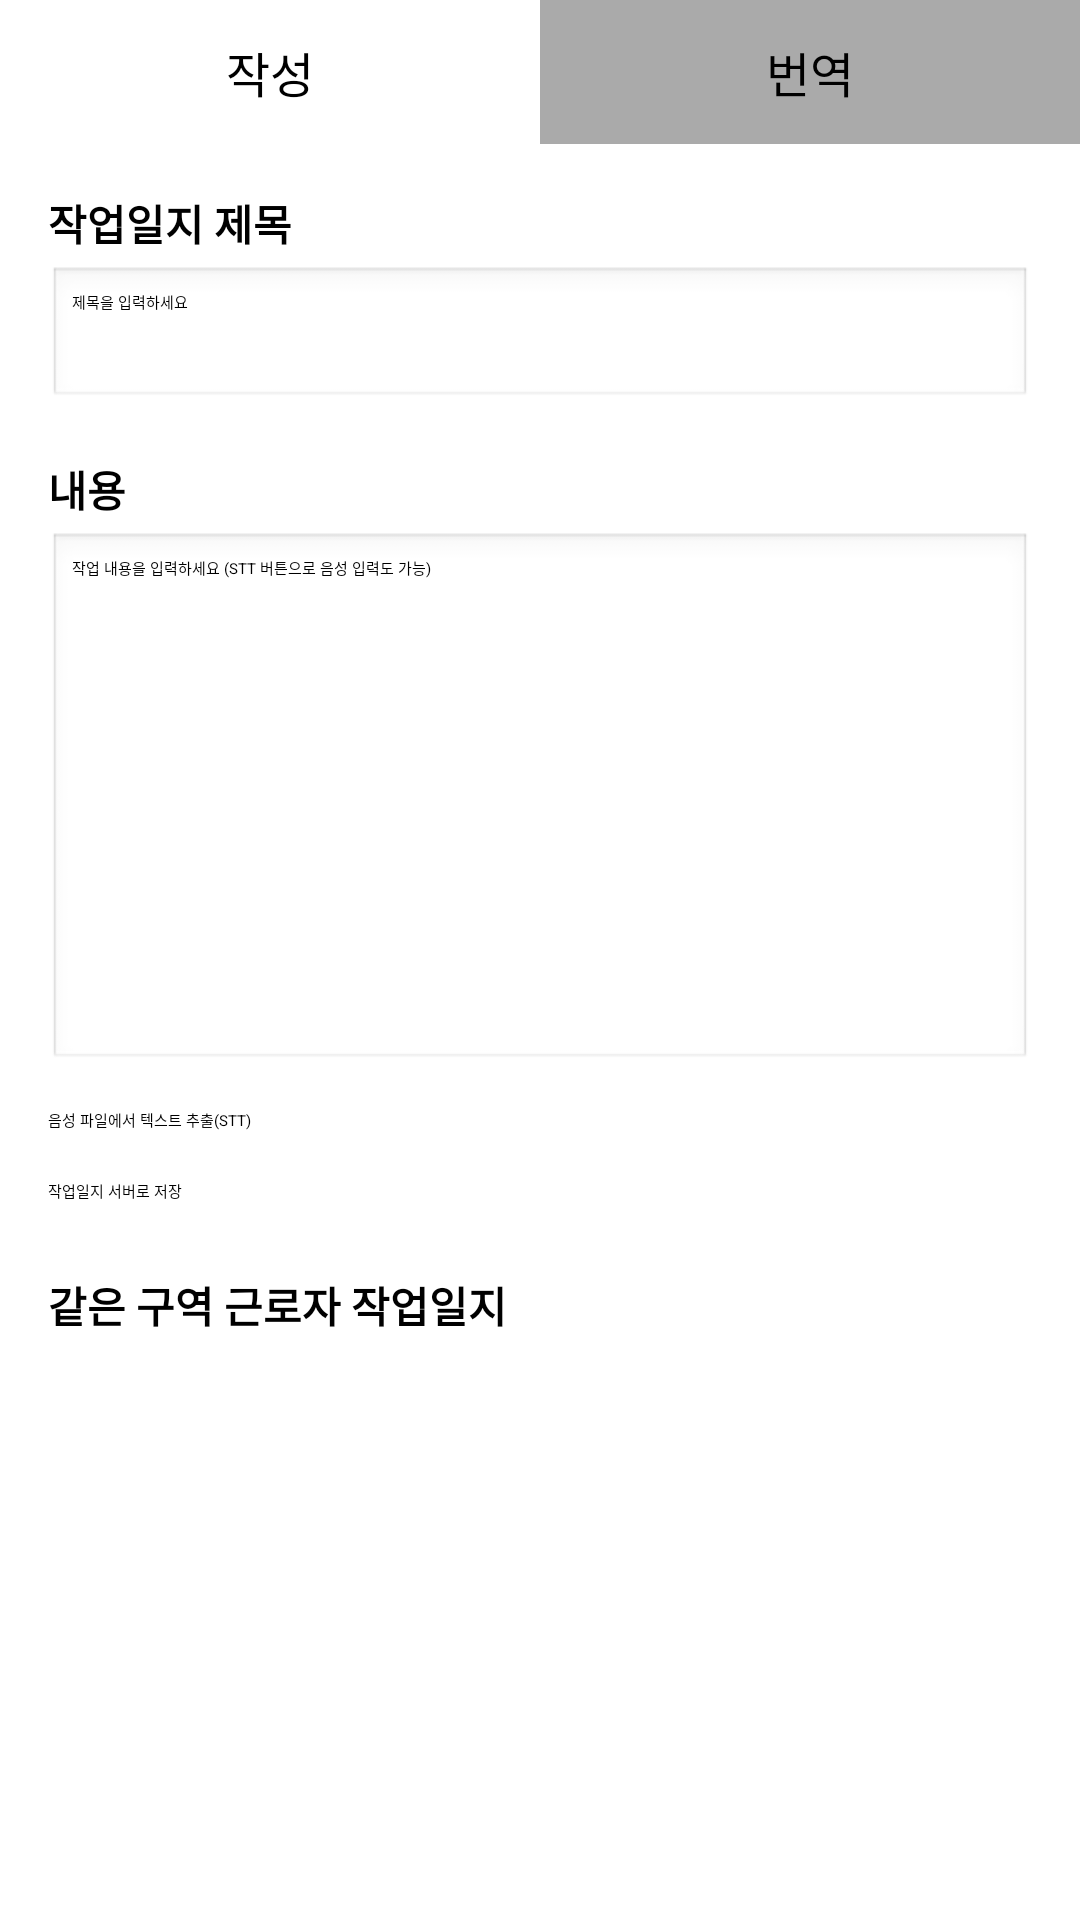

Here is an Android app screen rendered from its layout file. Give the layout XML and the strings, colors and styles it references.
<!-- AndroidManifest.xml: application theme Theme.Dockin -->
<!-- res/layout/activity_worklog.xml -->
<?xml version="1.0" encoding="utf-8"?>
<LinearLayout xmlns:android="http://schemas.android.com/apk/res/android"
    android:id="@+id/rootWorklog"
    android:layout_width="match_parent"
    android:layout_height="match_parent"
    android:orientation="vertical">

    
    <LinearLayout
        android:id="@+id/tabBar"
        android:layout_width="match_parent"
        android:layout_height="48dp"
        android:orientation="horizontal">

        <TextView
            android:id="@+id/tabWrite"
            android:layout_width="0dp"
            android:layout_height="match_parent"
            android:layout_weight="1"
            android:gravity="center"
            android:text="작성"
            android:textSize="16sp"
            android:background="@android:color/white" />

        <TextView
            android:id="@+id/tabTranslate"
            android:layout_width="0dp"
            android:layout_height="match_parent"
            android:layout_weight="1"
            android:gravity="center"
            android:text="번역"
            android:textSize="16sp"
            android:background="@android:color/darker_gray" />
    </LinearLayout>

    
    <ScrollView
        android:layout_width="match_parent"
        android:layout_height="0dp"
        android:layout_weight="1"
        android:fillViewport="true">

        <LinearLayout
            android:id="@+id/contentRoot"
            android:layout_width="match_parent"
            android:layout_height="wrap_content"
            android:orientation="vertical"
            android:padding="16dp">

            
            <LinearLayout
                android:id="@+id/layoutWrite"
                android:layout_width="match_parent"
                android:layout_height="wrap_content"
                android:orientation="vertical">

                <TextView
                    android:id="@+id/tvWorklogTitleLabel"
                    android:layout_width="wrap_content"
                    android:layout_height="wrap_content"
                    android:text="작업일지 제목"
                    android:textSize="14sp"
                    android:textStyle="bold"
                    android:layout_marginBottom="4dp" />

                <EditText
                    android:id="@+id/etTitle"
                    android:layout_width="match_parent"
                    android:layout_height="wrap_content"
                    android:hint="제목을 입력하세요"
                    android:singleLine="true"
                    android:background="@android:drawable/edit_text"
                    android:padding="8dp" />

                <TextView
                    android:id="@+id/tvWorklogContentLabel"
                    android:layout_width="wrap_content"
                    android:layout_height="wrap_content"
                    android:text="내용"
                    android:textSize="14sp"
                    android:textStyle="bold"
                    android:layout_marginTop="16dp"
                    android:layout_marginBottom="4dp" />

                <EditText
                    android:id="@+id/edtContent"
                    android:layout_width="match_parent"
                    android:layout_height="180dp"
                    android:hint="작업 내용을 입력하세요 (STT 버튼으로 음성 입력도 가능)"
                    android:gravity="top"
                    android:inputType="textMultiLine"
                    android:background="@android:drawable/edit_text"
                    android:padding="8dp" />

                <Button
                    android:id="@+id/btnStt"
                    android:layout_width="match_parent"
                    android:layout_height="wrap_content"
                    android:layout_marginTop="12dp"
                    android:text="음성 파일에서 텍스트 추출(STT)" />

                <Button
                    android:id="@+id/btnSave"
                    android:layout_width="match_parent"
                    android:layout_height="wrap_content"
                    android:layout_marginTop="16dp"
                    android:text="작업일지 서버로 저장" />

                <TextView
                    android:id="@+id/tvSameAreaLabel"
                    android:layout_width="wrap_content"
                    android:layout_height="wrap_content"
                    android:text="같은 구역 근로자 작업일지"
                    android:textStyle="bold"
                    android:textSize="14sp"
                    android:layout_marginTop="24dp"
                    android:layout_marginBottom="8dp" />

                <androidx.recyclerview.widget.RecyclerView
                    android:id="@+id/rvSameAreaWorklogs"
                    android:layout_width="match_parent"
                    android:layout_height="wrap_content"
                    android:overScrollMode="never" />

            </LinearLayout>

            
            <LinearLayout
                android:id="@+id/layoutTranslate"
                android:layout_width="match_parent"
                android:layout_height="wrap_content"
                android:orientation="vertical"
                android:visibility="gone">

                <TextView
                    android:id="@+id/tvTranslateTitle"
                    android:layout_width="wrap_content"
                    android:layout_height="wrap_content"
                    android:text="작업일지 번역"
                    android:textStyle="bold"
                    android:textSize="16sp"
                    android:layout_marginBottom="12dp" />

                <TextView
                    android:id="@+id/tvSourceLabel"
                    android:layout_width="wrap_content"
                    android:layout_height="wrap_content"
                    android:text="원문 미리보기"
                    android:textSize="14sp"
                    android:textStyle="bold"
                    android:layout_marginBottom="4dp" />

                <TextView
                    android:id="@+id/tvSourceText"
                    android:layout_width="match_parent"
                    android:layout_height="wrap_content"
                    android:minHeight="80dp"
                    android:background="@android:drawable/edit_text"
                    android:padding="8dp"
                    android:text="작성 탭에서 작업일지 내용을 입력하면 여기 원문이 보입니다." />

                <LinearLayout
                    android:id="@+id/langRow"
                    android:layout_width="match_parent"
                    android:layout_height="wrap_content"
                    android:orientation="horizontal"
                    android:layout_marginTop="16dp">

                    <Spinner
                        android:id="@+id/spSrcLang"
                        android:layout_width="0dp"
                        android:layout_height="wrap_content"
                        android:layout_weight="1" />

                    <Spinner
                        android:id="@+id/spTgtLang"
                        android:layout_width="0dp"
                        android:layout_height="wrap_content"
                        android:layout_weight="1"
                        android:layout_marginStart="8dp" />
                </LinearLayout>

                <Button
                    android:id="@+id/btnTranslate"
                    android:layout_width="match_parent"
                    android:layout_height="wrap_content"
                    android:layout_marginTop="12dp"
                    android:text="번역 요청" />

                <TextView
                    android:id="@+id/tvTranslatedLabel"
                    android:layout_width="wrap_content"
                    android:layout_height="wrap_content"
                    android:text="번역 결과"
                    android:textSize="14sp"
                    android:textStyle="bold"
                    android:layout_marginTop="16dp"
                    android:layout_marginBottom="4dp" />

                <EditText
                    android:id="@+id/edtTranslated"
                    android:layout_width="match_parent"
                    android:layout_height="160dp"
                    android:gravity="top"
                    android:inputType="textMultiLine"
                    android:background="@android:drawable/edit_text"
                    android:padding="8dp"
                    android:hint="번역 결과가 여기에 표시됩니다." />
            </LinearLayout>

        </LinearLayout>
    </ScrollView>

</LinearLayout>
<!-- resources referenced by this layout -->
<resources>

</resources>
